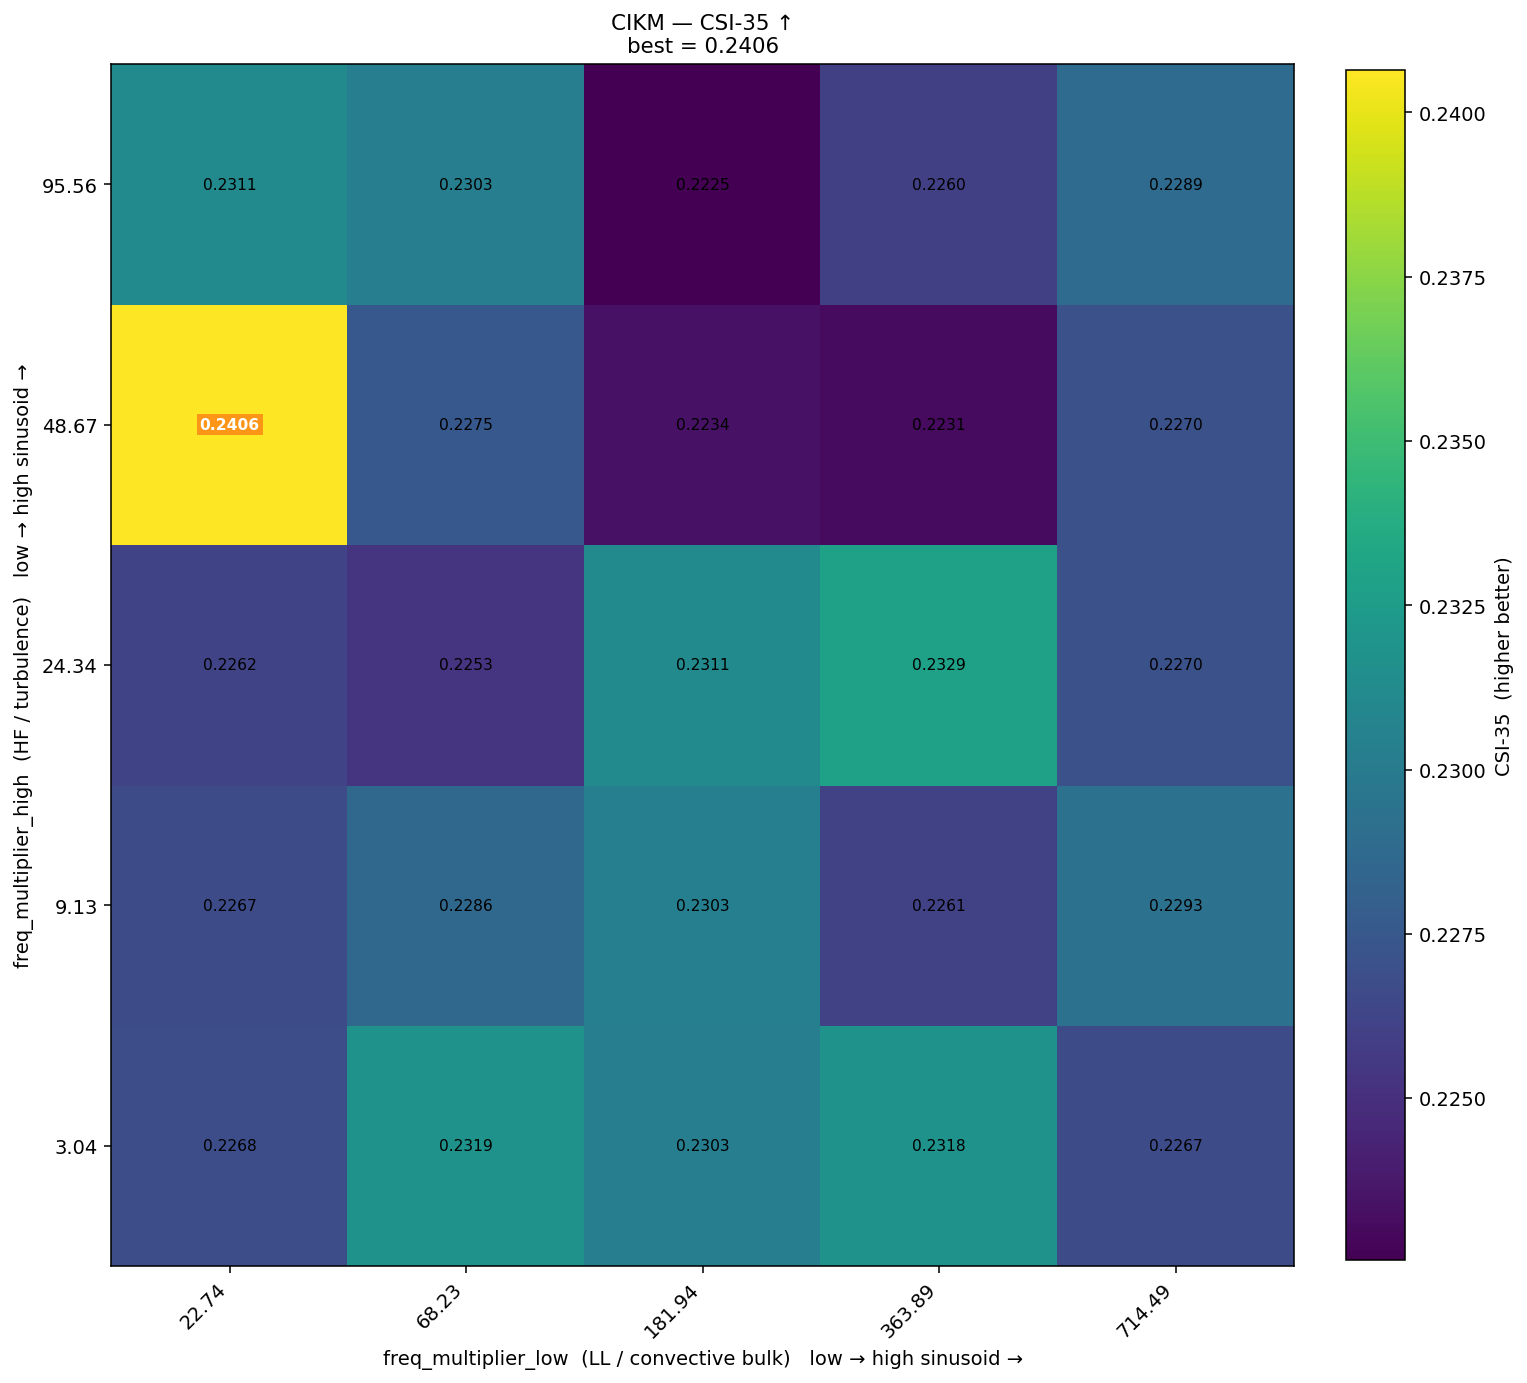

The data file committed next to this chart (first rows):
freq_high\freq_low, 22.74, 68.23, 181.94, 363.89, 714.49
95.56, 0.2311, 0.2303, 0.2225, 0.226, 0.2289
48.67, 0.2406, 0.2275, 0.2234, 0.2231, 0.227
24.34, 0.2262, 0.2253, 0.2311, 0.2329, 0.227
9.13, 0.2267, 0.2286, 0.2303, 0.2261, 0.2293
3.04, 0.2268, 0.2319, 0.2303, 0.2318, 0.2267
